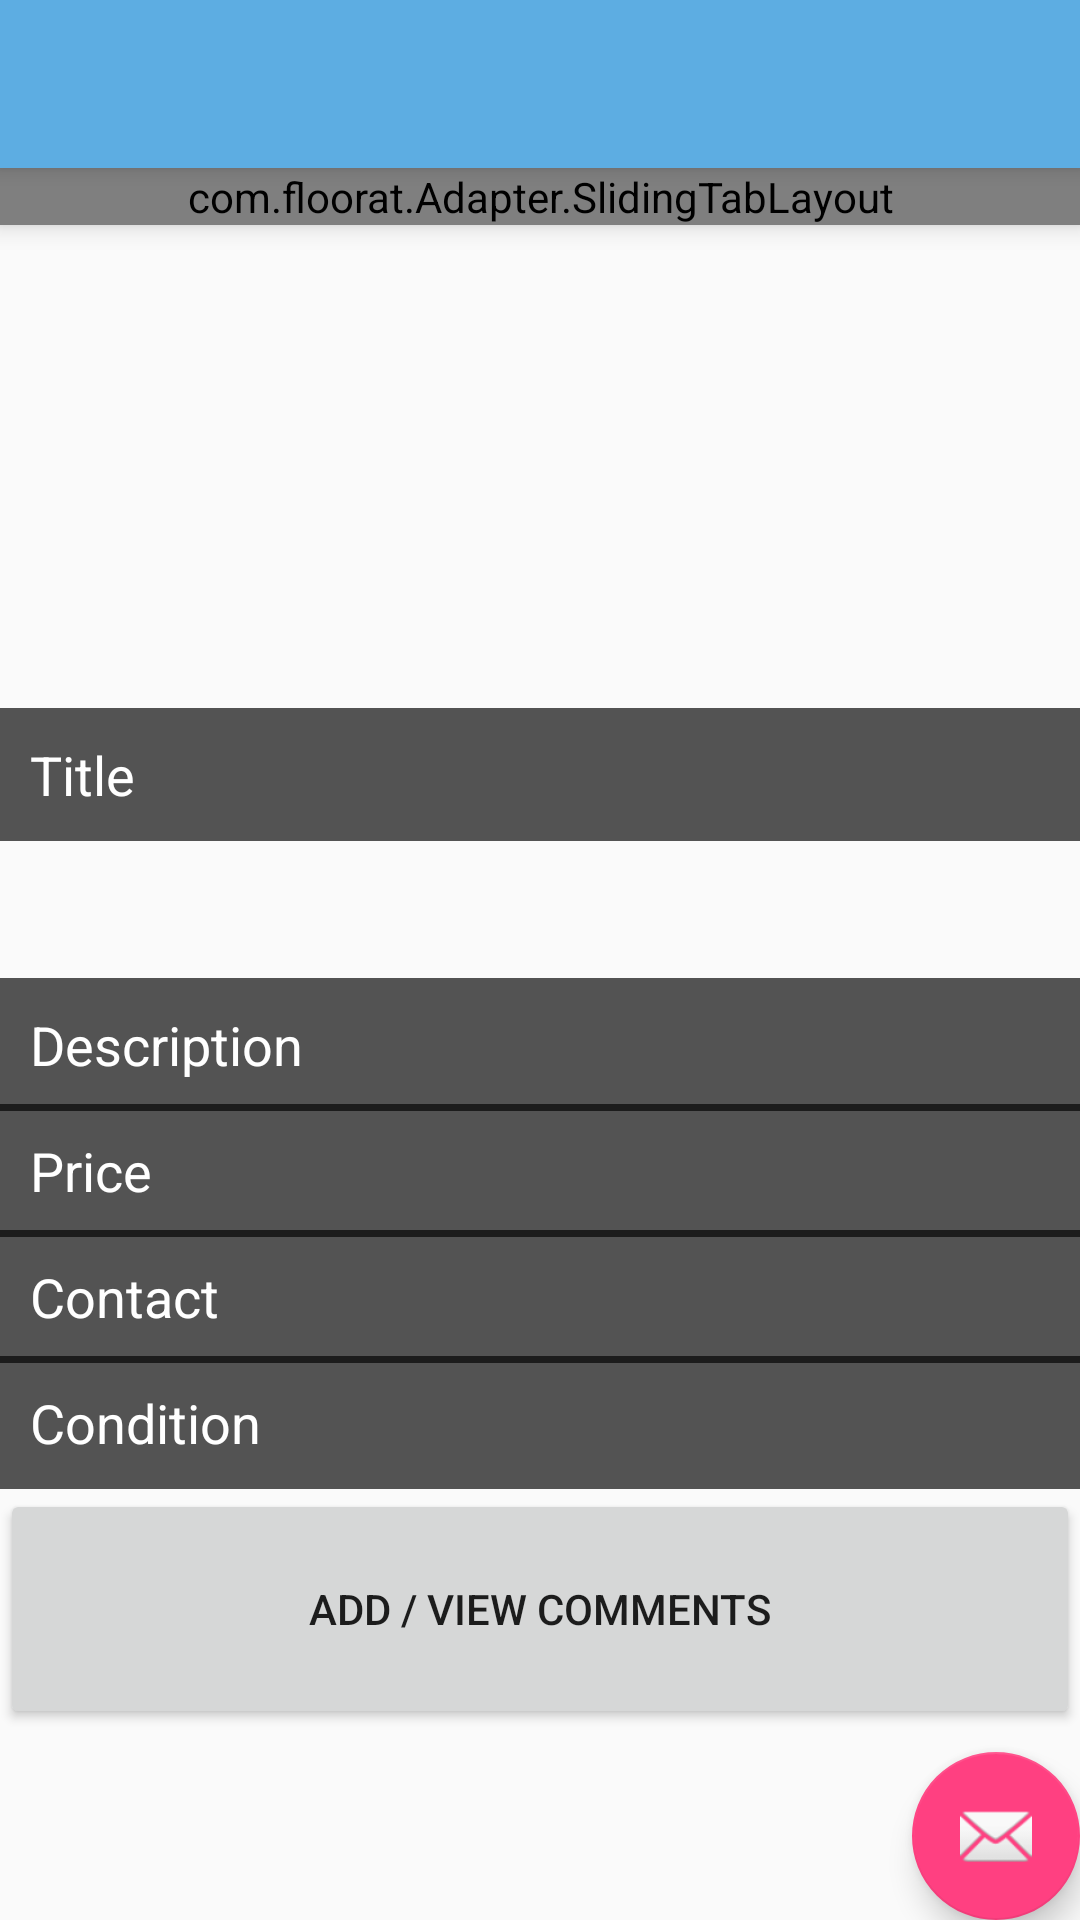

Here is an Android app screen rendered from its layout file. Give the layout XML and the strings, colors and styles it references.
<!-- AndroidManifest.xml: application theme AppTheme -->
<!-- res/layout/activity_view_classified.xml -->
<?xml version="1.0" encoding="utf-8"?>
<android.support.design.widget.CoordinatorLayout
    xmlns:android="http://schemas.android.com/apk/res/android"
    xmlns:app="http://schemas.android.com/apk/res-auto"
    xmlns:tools="http://schemas.android.com/tools" android:layout_width="match_parent"
    android:layout_height="match_parent" android:fitsSystemWindows="true"
    tools:context="com.floorat.Activity.ViewClassified">

    <android.support.design.widget.AppBarLayout android:layout_height="wrap_content"
        android:layout_width="match_parent" android:theme="@style/AppTheme.AppBarOverlay">

        <android.support.v7.widget.Toolbar android:id="@+id/toolbar"
            android:layout_width="match_parent" android:layout_height="?attr/actionBarSize"
            android:background="?attr/colorPrimary" app:popupTheme="@style/AppTheme.PopupOverlay" />

    </android.support.design.widget.AppBarLayout>

    <include layout="@layout/content_view_classified" />

    <android.support.design.widget.FloatingActionButton android:id="@+id/fab"
        android:layout_width="wrap_content" android:layout_height="wrap_content"
        android:layout_gravity="bottom|end" android:layout_margin="@dimen/fab_margin"
        android:src="@android:drawable/ic_dialog_email" />

</android.support.design.widget.CoordinatorLayout>
<!-- res/layout/content_view_classified.xml (included above) -->
<?xml version="1.0" encoding="utf-8"?>
<RelativeLayout xmlns:android="http://schemas.android.com/apk/res/android"
    xmlns:tools="http://schemas.android.com/tools"
    xmlns:app="http://schemas.android.com/apk/res-auto"
    android:layout_width="match_parent"
    android:layout_height="match_parent"
    app:layout_behavior="@string/appbar_scrolling_view_behavior"
    tools:showIn="@layout/activity_view_classified"
    tools:context="com.floorat.Activity.ViewClassified">


    <com.floorat.Adapter.SlidingTabLayout
        android:id="@+id/tabs"
        android:layout_width="match_parent"
        android:layout_height="wrap_content"
        android:elevation="5dp"
        android:background="@color/tabbackground"
        />

    <android.support.v4.view.ViewPager
        android:id="@+id/pager1"
        android:layout_height="250dp"
        android:layout_width="match_parent"
        android:layout_weight="1"
        />

    <TextView
        android:layout_width="match_parent"
        android:layout_marginTop="180dp"
        android:layout_height="wrap_content"
        android:layout_gravity="right|bottom"
        android:background="#AA000000"
        android:padding="10dp"
        android:id="@+id/title"
        android:text="Title"
        android:textColor="#FFFFFF"
        android:textSize="18sp" />

    <TextView
        android:layout_width="match_parent"
        android:layout_marginTop="270dp"
        android:layout_height="wrap_content"
        android:layout_gravity="right|bottom"
        android:background="#AA000000"
        android:padding="10dp"
        android:id="@+id/description"
        android:text="Description"
        android:textColor="#FFFFFF"
        android:textSize="18sp" />

    <TextView
        android:layout_width="match_parent"
        android:layout_marginTop="312dp"
        android:layout_height="wrap_content"
        android:layout_gravity="right|bottom"
        android:background="#AA000000"
        android:padding="10dp"
        android:id="@+id/price"
        android:text="Price"
        android:textColor="#FFFFFF"
        android:textSize="18sp" />

    <TextView
        android:layout_width="match_parent"
        android:layout_marginTop="354dp"
        android:layout_height="wrap_content"
        android:layout_gravity="right|bottom"
        android:background="#AA000000"
        android:padding="10dp"
        android:id="@+id/contact"
        android:text="Contact"
        android:textColor="#FFFFFF"
        android:textSize="18sp" />
    <TextView
        android:layout_width="match_parent"
        android:layout_marginTop="396dp"
        android:layout_height="wrap_content"
        android:layout_gravity="right|bottom"
        android:background="#AA000000"
        android:padding="10dp"
        android:id="@+id/condition"
        android:text="Condition"
        android:textColor="#FFFFFF"
        android:textSize="18sp" />

    <Button
        android:layout_width="fill_parent"
        android:layout_height="80dp"
        android:text="Add / View Comments"
        android:id="@+id/button2"
        android:layout_below="@+id/condition"
        android:layout_alignParentLeft="true"
        android:layout_alignParentStart="false" />

</RelativeLayout>
<!-- resources referenced by this layout -->
<resources>
  <color name="tabbackground">#e3efee</color>
  <style name="AppTheme.AppBarOverlay" parent="ThemeOverlay.AppCompat.Dark.ActionBar" />
  <style name="AppTheme.PopupOverlay" parent="ThemeOverlay.AppCompat.Light" />
  <style name="AppTheme" parent="Theme.AppCompat.Light.DarkActionBar">
          
          <item name="colorPrimary">@color/colorPrimary</item>
          <item name="colorPrimaryDark">@color/colorPrimaryDark</item>
          <item name="colorAccent">@color/colorAccent</item>
      </style>
  <color name="colorPrimary">#5DADE2</color>
  <color name="colorPrimaryDark">#CF236C</color>
  <color name="colorAccent">#FF4081</color>
</resources>
